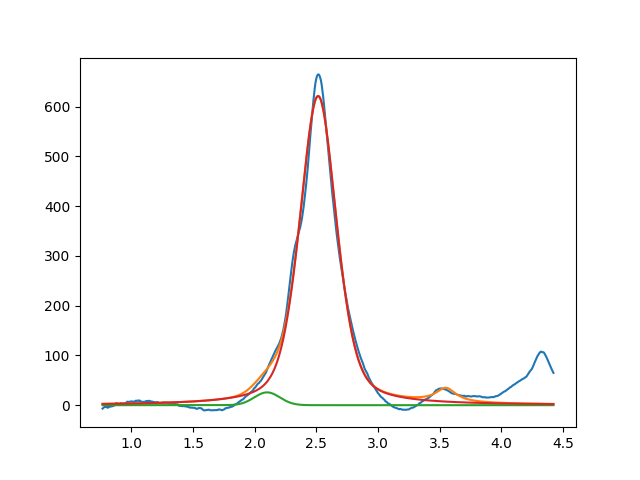

The file beside this chart, header and first rows:
2.099999999999999645e+00, 2.573717736113990640e+01, 2.439578968555215499e-01, 9.999999999999998890e-01
2.513923476879695418e+00, 6.211919274539347953e+02, 3.523221862166372453e-01, 5.875896272500252815e-01
3.549999999999999378e+00, 2.776210450902813420e+01, 1.999999999999999833e-01, 6.524276879710472566e-33
